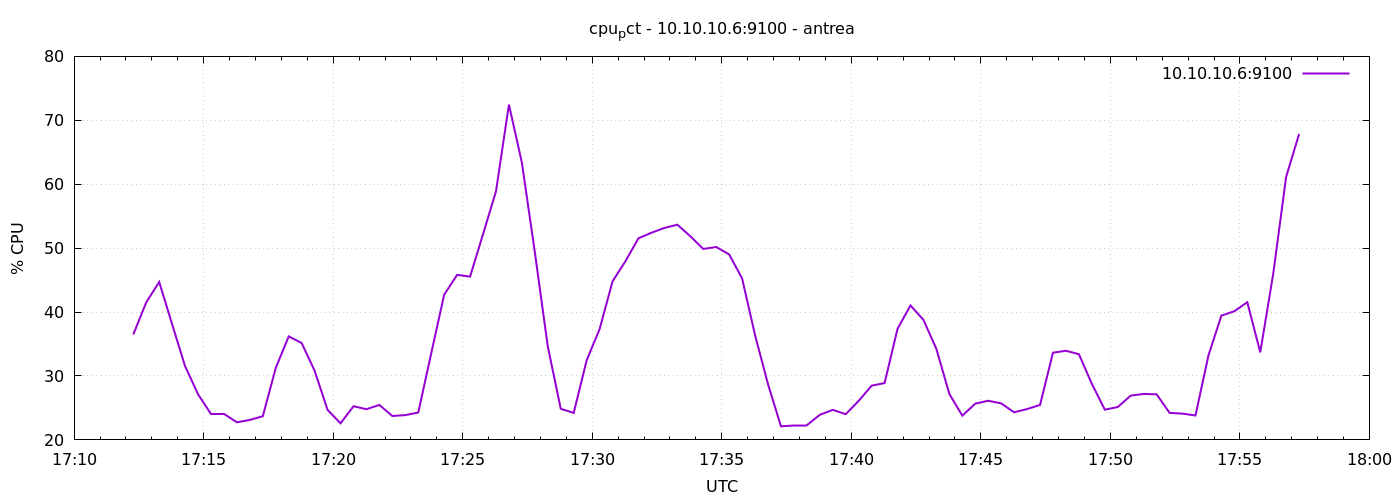

The data file committed next to this chart (first rows):
1777050737	36.48926646221709
1777050767	41.51
1777050797	44.71
1777050827	38.09
1777050857	31.52
1777050887	27.14
1777050917	24.04
1777050947	24.07
1777050977	22.75
1777051007	23.13
1777051037	23.71
1777051067	31.26
1777051097	36.2
1777051127	35.15
1777051157	30.81
1777051187	24.69
1777051217	22.59
1777051247	25.27
1777051277	24.8
1777051307	25.47
1777051337	23.74
1777051367	23.88
1777051397	24.28
1777051427	33.54
1777051457	42.72
1777051487	45.82
1777051517	45.55
1777051547	52.18
1777051577	58.89
1777051607	72.45
1777051637	63.36
1777051667	49.36
1777051697	34.61
1777051727	24.87
1777051757	24.22
1777051787	32.46
1777051817	37.34
1777051847	44.82
1777051877	47.97
1777051907	51.55
1777051937	52.41
1777051967	53.16
1777051997	53.67
1777052027	51.87
1777052057	49.88
1777052087	50.18
1777052117	49.02
1777052147	45.25
1777052177	36.39
1777052207	28.71
1777052237	22.12
1777052267	22.33
1777052297	22.33
1777052327	23.93
1777052357	24.7
1777052387	24.02
1777052417	26.11
1777052447	28.48
1777052477	28.89
1777052507	37.39
1777052537	41.03
... 30 more rows
